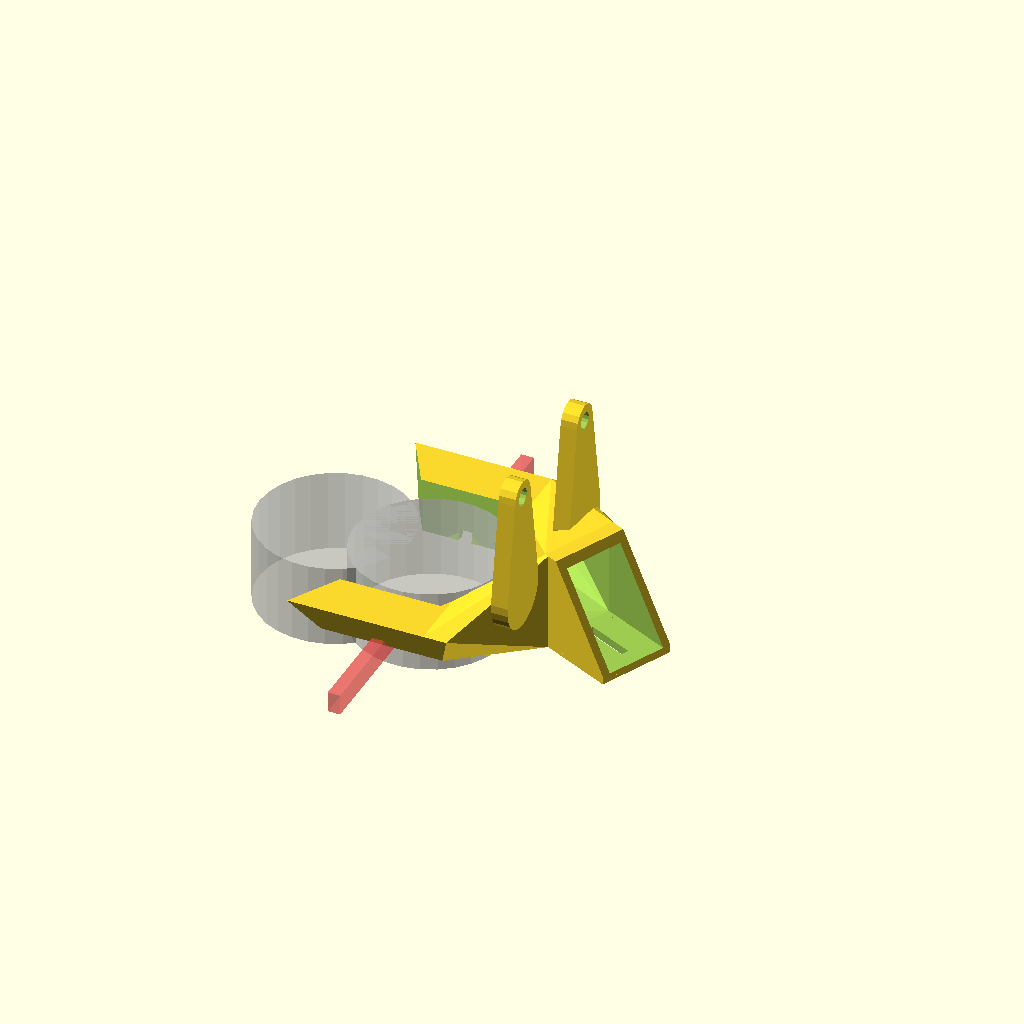
Cell 1: the model at its default parameters.
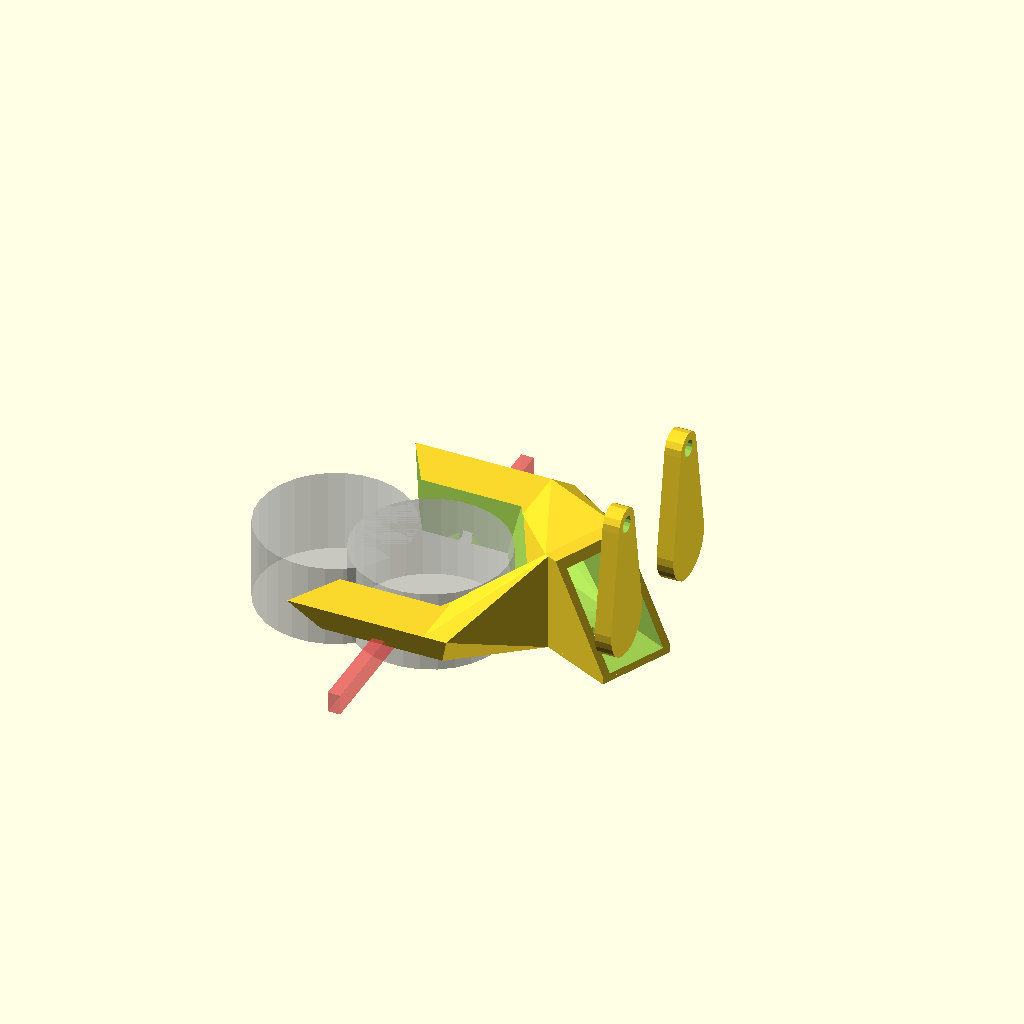
Cell 2: hotend_x = 50 (everything else at default).
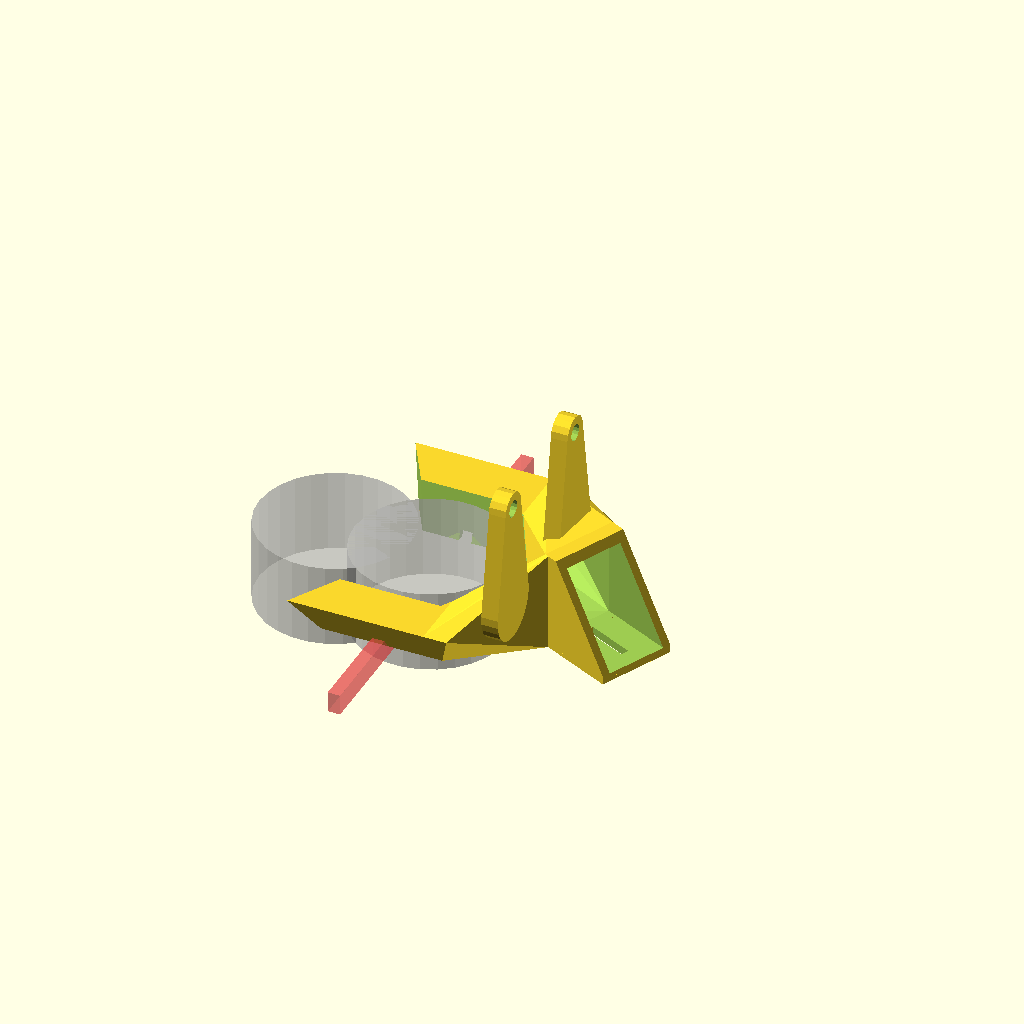
Cell 3: the same model with hotend_y = -10.
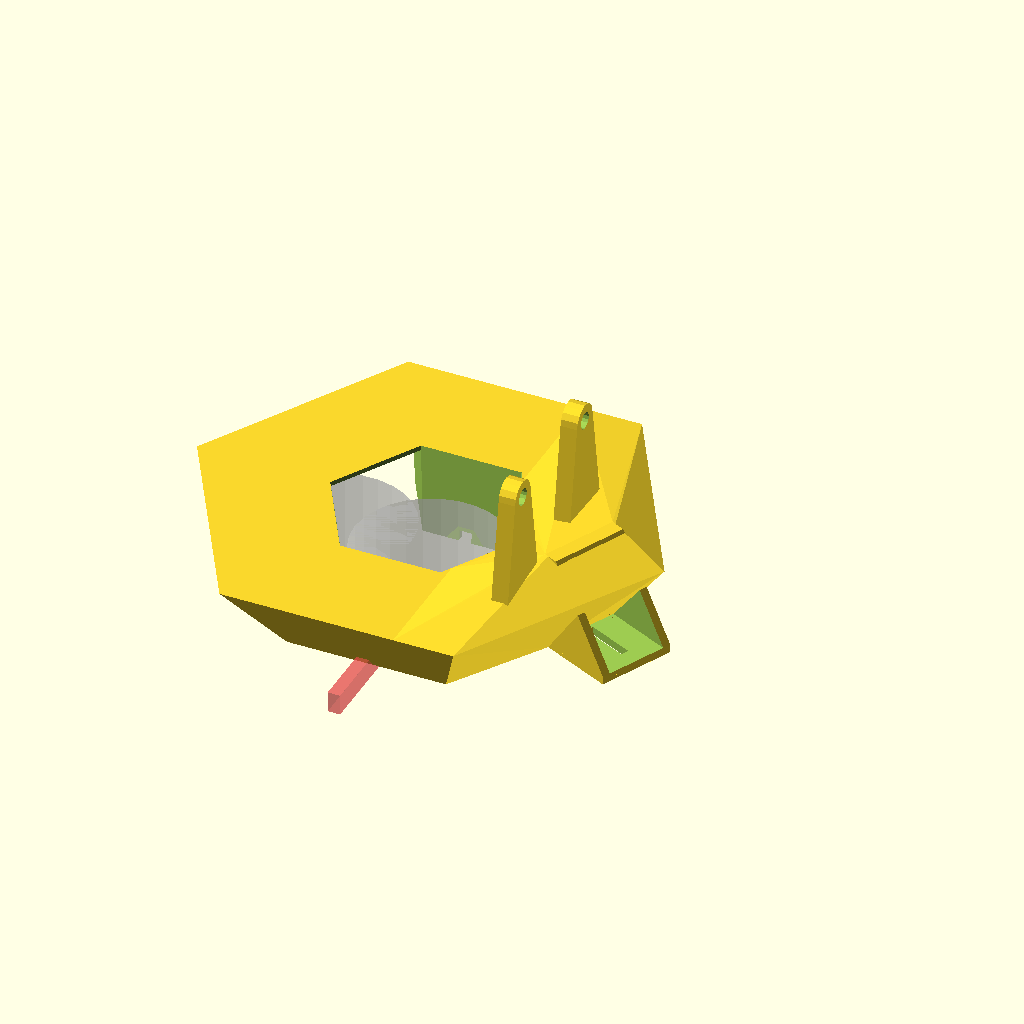
Cell 4: thickness = 18 (everything else at default).
All cells are drawn from one camera (rotation 55°, 0°, 25°, orthographic, colour scheme Cornfield), so only the parameter changes between them.
Source of the model, bg11/extras/cooling_fan_mount.scad:


hot_rad = 30/2/cos(30)+1;
hotend_x=25;
fan_x = 15+5;

hotend_y=-5;

thickness = 9;
wall=2;
slop=.2;

fan_hole = (40-wall-wall)/2;
mount_drop = 10;
fan_z = fan_hole+wall;

//fan_mount();
fan_mount_blower();
//bowden_fan();
//translate([0,60,0]) cyclops_fan();

%cylinder(r=hot_rad, h=20, center=true);
%translate([-23,0,0]) cylinder(r=hot_rad, h=20, center=true);

m3_cap_rad = 4;
m3_rad = 2;
m3_nut_rad = 6.01/2+.1;

facets = 6;

module fan_mount(){
    difference(){
        union(){
            //core
            cylinder(r1=hot_rad+thickness+wall, r2=hot_rad+thickness*2+wall, h=thickness+wall, $fn=facets);
            
            hull(){
                intersection(){
                    difference(){
                        cylinder(r1=hot_rad+thickness+wall, r2=hot_rad+thickness*2+wall, h=thickness+wall, $fn=facets);
                        translate([0,0,-.5]) cylinder(r1=hot_rad+wall, r2=hot_rad+wall+wall, h=thickness+wall+1, $fn=facets);
                    }
                    translate([50+hot_rad-6.7,50,50]) cube([100,100,100], center=true);
                }
                translate([hotend_x+fan_x-5,hotend_y,fan_z]) rotate([0,90,0]) cylinder(r=fan_hole+wall, h=5);
            }
            
            hull(){
                intersection(){
                    difference(){
                        cylinder(r1=hot_rad+thickness+wall, r2=hot_rad+thickness*2+wall, h=thickness+wall, $fn=facets);
                        translate([0,0,-.5]) cylinder(r1=hot_rad+wall, r2=hot_rad+wall+wall, h=thickness+wall+1, $fn=facets);
                    }
                    translate([50+hot_rad-6.7,-50,50]) cube([100,100,100], center=true);
                }
                translate([hotend_x+fan_x-5,hotend_y,fan_z]) rotate([0,90,0]) cylinder(r=fan_hole+wall, h=5);
            }
            
            //fan mount
            translate([hotend_x+fan_x,hotend_y,fan_z]) rotate([0,90,0]){
                hull() for(i=[0:90:359]) rotate([0,0,i]) {
                    #translate([20-wall,20-wall,-wall]) cylinder(r=wall,h=wall*2, $fn=16);
                }    
            }
            
            //mounting lugs above fan
            #translate([hotend_x+fan_x,hotend_y,fan_z]) rotate([0,90,0]){
                for(i=[-16, 16]) difference(){
                    hull(){
                        translate([-16-mount_drop,i,-fan_x+3]) cylinder(r=m3_rad+wall, h=wall*2, $fn=16);
                        translate([0,i,-fan_x+3]) cylinder(r=m3_cap_rad*2, h=wall);
                    }
                    translate([-16-mount_drop,i,-fan_x+3-.1]) cylinder(r=m3_rad, h=wall*2+1, $fn=16);
                }
            }
        }
        
        //center cutout
        translate([0,0,-.5]) cylinder(r1=hot_rad+wall, r2=hot_rad+wall+wall, h=thickness+wall+1, $fn=facets);
                
        //front cutout
        translate([-(hot_rad+thickness*2+wall),0,0]) cylinder(r=hot_rad+thickness*2+wall, h=thickness+wall*10, center=true, $fn=facets);
        
        //fan holes
        translate([hotend_x+fan_x,hotend_y,fan_z]) rotate([0,90,0]){
            for(i=[-16, 16]) for(j=[-16, 16]) {
                #translate([j,i,-.1]) cylinder(r=m3_rad, h=wall+.2, $fn=16);
                translate([j,i,-wall*2-.1]) cylinder(r2=m3_nut_rad, r1=m3_nut_rad+.25, h=wall*2+.2, $fn=6);
            }
        }
        
        //air path
        translate([0,0,-.1]) difference(){
            union(){
                translate([-wall,0,0]) cylinder(r1=hot_rad+thickness, r2=hot_rad+thickness*2-wall, h=thickness, $fn=facets);
                
                hull(){
                    intersection(){
                        difference(){
                            translate([-wall,0,0]) cylinder(r1=hot_rad+thickness, r2=hot_rad+thickness*2-wall, h=thickness, $fn=facets);
                            translate([0,0,-.5]) cylinder(r1=hot_rad+wall*2, r2=hot_rad+wall*3, h=thickness+wall+1, $fn=facets);
                        }
                        translate([50+hot_rad-6.7,50,50]) cube([100,100,100], center=true);
                    }
                    translate([hotend_x+fan_x-5,hotend_y,fan_z]) rotate([0,90,0]) cylinder(r=fan_hole, h=.3);
                }
                
                hull(){
                    intersection(){
                        difference(){
                            translate([-wall,0,0]) cylinder(r1=hot_rad+thickness, r2=hot_rad+thickness*2-wall, h=thickness, $fn=facets);
                            translate([0,0,-.5]) cylinder(r1=hot_rad+wall+wall, r2=hot_rad+wall+wall+wall, h=thickness+wall+1, $fn=facets);
                        }
                        translate([50+hot_rad-6.7,-50,50]) cube([100,100,100], center=true);
                    }
                    translate([hotend_x+fan_x-5,hotend_y,fan_z]) rotate([0,90,0]) cylinder(r=fan_hole, h=.3);
                }
                
                translate([hotend_x+fan_x-5,hotend_y,fan_z]) rotate([0,90,0]) cylinder(r=fan_hole, h=wall+1+5);
            }
            cylinder(r1=hot_rad+wall+wall, r2=hot_rad+wall+wall+wall, h=thickness+wall, $fn=facets);
            translate([-(hot_rad+thickness*2),0,0]) cylinder(r=hot_rad+thickness*2+wall, h=thickness+wall*10, center=true, $fn=facets);
            translate([0,-5+hotend_y/2,0])cube([100,10,wall]);
        }
    }
}

module bowden_fan(){
    duct_w = 15+slop;
    duct_h = 20+slop;
    duct_offset=38;
    
    mount_height = 46;
    
    offset = -20;
    difference(){
        union(){
            //core
            hull(){
                cylinder(r1=hot_rad+thickness+wall, r2=hot_rad+thickness*2+wall, h=thickness+wall, $fn=facets);
                translate([offset,0,0]) cylinder(r1=hot_rad+thickness+wall, r2=hot_rad+thickness*2+wall, h=thickness+wall, $fn=facets);
            }
            
            //connection to duct
            hull(){
                intersection(){
                    cylinder(r1=hot_rad+thickness+wall, r2=hot_rad+thickness*2+wall, h=thickness+wall, $fn=facets);
                    translate([hot_rad+wall*2,0,0]) cube([1,200,200], center=true);
                }
                translate([duct_offset,duct_jut,duct_h/2+wall]) rotate([0,0,duct_angle]) cube([1,duct_w+wall*2, duct_h+wall*2], center=true);
            }
            
            //the duct connector
            translate([duct_offset,duct_jut,0]) rotate([0,0,duct_angle]) duct();
            
            //mounting lugs
           for(i=[10,-20,-40]) difference(){
                translate([i,hot_rad+wall*2,0]) hull(){
                    translate([5,0,thickness]) rotate([90,0,0]) cylinder(r=m3_cap_rad+wall*2, h=wall, center=true);
                    translate([0,0,mount_height]) rotate([90,0,0]) cylinder(r=m3_cap_rad+wall, h=wall, center=true);
                }
                
                //mounting holes up top
                translate([i,hot_rad+wall*2,mount_height]) rotate([90,0,0]) cylinder(r=m3_rad+slop, h=20, center=true);
            }
        }
        
        //connection to duct airflow
        hull(){
            intersection(){
                translate([0,0,wall]) cylinder(r1=hot_rad+thickness, r2=hot_rad+thickness*2, h=thickness-wall, $fn=facets);
                translate([hot_rad+wall*3,0,0]) cube([1,200,200], center=true);
            }
            translate([duct_offset,duct_jut,duct_h/2+wall]) rotate([0,0,duct_angle]) cube([1.2,duct_w, duct_h], center=true);
        }
        
        //center cutout
        translate([0,0,-.5]) hull(){
            cylinder(r1=hot_rad+wall, r2=hot_rad+wall*3, h=thickness+wall+1, $fn=facets);
            translate([2*offset,0,0]) cylinder(r1=hot_rad+wall, r2=hot_rad+wall*3, h=thickness+wall+1, $fn=facets);
        }
        
        //air path
        difference(){
            //core
            translate([0,0,-.1]) hull(){
                cylinder(r1=hot_rad+thickness, r2=hot_rad+thickness*2-wall, h=thickness, $fn=facets);
                translate([offset+wall,0,0]) cylinder(r1=hot_rad+thickness, r2=hot_rad+thickness*2-wall, h=thickness, $fn=facets);
            }
            
            //keep the center walls in place
            translate([0,0,-.5]) hull(){
                cylinder(r1=hot_rad+wall*2, r2=hot_rad+wall*4, h=thickness+wall+1, $fn=facets);
                translate([2*offset,0,0]) cylinder(r1=hot_rad+wall*2, r2=hot_rad+wall*4, h=thickness+wall+1, $fn=facets);
            }
            
            //bottom on the near side
            translate([10,0,-.5]) cylinder(r1=hot_rad+wall*2, r2=hot_rad+wall*2.5, h=wall+.5, $fn=facets);
        }
    }
}

module cyclops_fan(){
    duct_w = 15+slop;
    duct_h = 20+slop;
    duct_offset=38;
    
    mount_height = 46-1.5;
    mount_offset = 10;
    
    offset = -11;
    difference(){
        union(){
            //core
            hull(){
                cylinder(r1=hot_rad+thickness+wall, r2=hot_rad+thickness*2+wall, h=thickness+wall, $fn=facets);
                translate([offset,0,0]) cylinder(r1=hot_rad+thickness+wall, r2=hot_rad+thickness*2+wall, h=thickness+wall, $fn=facets);
            }
            
            //connection to duct
            #hull(){
                intersection(){
                    cylinder(r1=hot_rad+thickness+wall, r2=hot_rad+thickness*2+wall, h=thickness+wall, $fn=facets);
                    translate([hot_rad+wall*2,0,0]) cube([1,200,200], center=true);
                }
                translate([duct_offset,duct_jut,duct_h/2+wall]) rotate([0,0,duct_angle]) cube([1,duct_w+wall*2, duct_h+wall*2], center=true);
            }
            
            //the duct connector
            translate([duct_offset,duct_jut,0]) rotate([0,0,duct_angle]) duct();
            
            //mounting lugs
           for(i=[10-mount_offset,-20-mount_offset]) difference(){
                translate([i,hot_rad+wall*2,0]) hull(){
                    translate([5,0,thickness]) rotate([90,0,0]) cylinder(r=m3_cap_rad+wall*2, h=wall, center=true);
                    translate([0,0,mount_height]) rotate([90,0,0]) cylinder(r=m3_cap_rad+wall, h=wall, center=true);
                }
                
                //mounting holes up top
                translate([i,hot_rad+wall*2,mount_height]) rotate([90,0,0]) cylinder(r=m3_rad+slop, h=20, center=true);
            }
        }
        
        //connection to duct airflow
        hull(){
            intersection(){
                translate([0,0,wall]) cylinder(r1=hot_rad+thickness, r2=hot_rad+thickness*2, h=thickness-wall, $fn=facets);
                translate([hot_rad+wall*3,0,0]) cube([1,200,200], center=true);
            }
            translate([duct_offset,duct_jut,duct_h/2+wall]) rotate([0,0,duct_angle]) cube([1.2,duct_w, duct_h], center=true);
        }
        
        //center cutout
        translate([0,0,-.5]) hull(){
            cylinder(r1=hot_rad+wall, r2=hot_rad+wall*3, h=thickness+wall+1, $fn=facets);
            translate([5*offset,0,0]) cylinder(r1=hot_rad+wall, r2=hot_rad+wall*3, h=thickness+wall+1, $fn=facets);
        }
        
        //air path
        difference(){
            //core
            translate([0,0,-.1]) hull(){
                cylinder(r1=hot_rad+thickness, r2=hot_rad+thickness*2-wall, h=thickness, $fn=facets);
                translate([offset+wall,0,0]) cylinder(r1=hot_rad+thickness, r2=hot_rad+thickness*2-wall, h=thickness, $fn=facets);
            }
            
            //keep the center walls in place
            translate([0,0,-.5]) hull(){
                cylinder(r1=hot_rad+wall*2, r2=hot_rad+wall*4, h=thickness+wall+1, $fn=facets);
                translate([5*offset,0,0]) cylinder(r1=hot_rad+wall*2, r2=hot_rad+wall*4, h=thickness+wall+1, $fn=facets);
            }
            
            //bottom on the near side
            translate([10,0,-.5]) cylinder(r1=hot_rad+wall*2, r2=hot_rad+wall*2.5, h=wall+.5, $fn=facets);
        }
    }
}

module fan_mount_blower(){
    duct_w = 15+slop;
    duct_h = 20+slop;
    //duct_offset=38;

// Rakish    
    duct_jut = -7+5;
    duct_angle = -25;
    duct_extend = 3;
    fan_x = 15+5+10+10+5-8;
    tongue_width = hot_rad*3;

// Longer, lower angle   
//    duct_jut = -5;
//    duct_angle = -10;
//    duct_extend = 8;
//    fan_x = 8+15+5+10+10+5-8;
//    tongue_width = 11;
    
    difference(){
        union(){
            //core
            cylinder(r1=hot_rad+thickness+wall, r2=hot_rad+thickness*2+wall, h=thickness+wall, $fn=facets);
            
            //rear duct transition
            hull(){
                intersection(){
                    difference(){
                        cylinder(r1=hot_rad+thickness+wall, r2=hot_rad+thickness*2+wall, h=thickness+wall, $fn=facets);
                        translate([0,0,-.5]) cylinder(r1=hot_rad+wall, r2=hot_rad+wall*3, h=thickness+wall+1, $fn=facets);
                    }
                    translate([50+hot_rad-6.7+wall,50,50]) cube([100,100,100], center=true);
                }
                
                //this is the duct!
                translate([fan_x,duct_jut,duct_h/2+wall]) rotate([0,0,duct_angle]) cube([1,duct_w+wall*2, duct_h+wall*2], center=true);
                
                //%translate([fan_x,duct_jut,duct_h/2+wall]) rotate([0,0,duct_angle]) translate([25,0,0]) cube([50,15,50], center=true);
            }
            
            //front duct transition
            hull(){
                intersection(){
                    difference(){
                        cylinder(r1=hot_rad+thickness+wall, r2=hot_rad+thickness*2+wall, h=thickness+wall, $fn=facets);
                        translate([0,0,-.5]) cylinder(r1=hot_rad+wall, r2=hot_rad+wall*3, h=thickness+wall+1, $fn=facets);
                    }
                      translate([50+hot_rad-6.7+wall,-50,50]) cube([100,100,100], center=true);
                }
                //this is the duct!
                translate([fan_x,duct_jut,duct_h/2+wall]) rotate([0,0,duct_angle]) cube([1,duct_w+wall*2, duct_h+wall*2], center=true);
            }
            
            //the duct connector
            translate([fan_x,duct_jut,0]) rotate([0,0,duct_angle]) {
                translate([duct_extend/2,0,duct_h/2+wall]) difference(){
                    cube([duct_extend*1.05, duct_w+wall*2, duct_h+wall*2], center=true);
                    cube([duct_extend*1.1, duct_w, duct_h], center=true);
                }
                translate([duct_extend,0,0]) duct_angle(angle=0);
            }
            
            //mounting lugs above fan
            translate([hotend_x+fan_x,hotend_y,fan_z]) rotate([0,90,0]){
                for(i=[-16, 16]) difference(){
                    hull(){
                        translate([-16-mount_drop,i,-fan_x+3]) cylinder(r=m3_rad+wall, h=wall*2, $fn=16);
                        translate([0,i,-fan_x+3]) cylinder(r=m3_cap_rad*2, h=wall*2);
                    }
                    translate([-16-mount_drop,i,-fan_x+3-.1]) cylinder(r=m3_rad, h=wall*2+1, $fn=16);
                }
            }
        }
        
        //center cutout
        translate([0,0,-.5]) cylinder(r1=hot_rad+wall, r2=hot_rad+wall*3, h=thickness+wall+1, $fn=facets);
        
        
        
                
        //front cutout
        translate([-(hot_rad+thickness*2+wall),0,0]) cylinder(r=hot_rad+thickness*2+wall, h=thickness+wall*10, center=true, $fn=facets);
        
        //air path
        translate([0,0,-.1]) difference(){
            union(){
                translate([-wall,0,0]) cylinder(r1=hot_rad+thickness, r2=hot_rad+thickness*2-wall, h=thickness, $fn=facets);
                
                //rear air path
                hull(){
                    intersection(){
                        difference(){
                            translate([-wall,0,0]) cylinder(r1=hot_rad+thickness, r2=hot_rad+thickness*2-wall, h=thickness, $fn=facets);
                            translate([0,0,-.5]) cylinder(r1=hot_rad+wall*2, r2=hot_rad+wall*4, h=thickness+wall+1, $fn=facets);
                        }
                        translate([50+hot_rad-6.7+wall,50,50]) cube([100,100,100], center=true);
                    }
                    
                    //this is the duct!
                    translate([fan_x,duct_jut,duct_h/2+wall]) rotate([0,0,duct_angle]) cube([1.1,duct_w, duct_h], center=true);
                }
                
                hull(){
                    intersection(){
                        difference(){
                            translate([-wall,0,0]) cylinder(r1=hot_rad+thickness, r2=hot_rad+thickness*2-wall, h=thickness, $fn=facets);
                            translate([0,0,-.5]) cylinder(r1=hot_rad+wall*2, r2=hot_rad+wall*4, h=thickness+wall+1, $fn=facets);
                        }
                        translate([50+hot_rad-6.7+wall,-50,50]) cube([100,100,100], center=true);
                    }
                    
                    //this is the duct!
                    translate([fan_x,duct_jut,duct_h/2+wall]) rotate([0,0,duct_angle]) cube([1.1,duct_w, duct_h], center=true);
                }
                
                //translate([hotend_x+fan_x-5,hotend_y,fan_z]) rotate([0,90,0]) cylinder(r=fan_hole, h=wall+1+5);
            }
            
            //cylinder(r1=hot_rad+wall+wall, r2=hot_rad+wall+wall+wall, h=thickness+wall, $fn=facets);
            difference(){
                                translate([0,0,-.5]) cylinder(r1=hot_rad+wall+wall, r2=hot_rad+wall*4, h=thickness+wall+1, $fn=facets);
                                //this adds some holes to direct air straight into the hotend
                                #for(i=[90:360/6:109]) rotate([0,0,i]) {
                                    cube([100,3,5],center=true);
                                }
                            }
                            
            translate([-(hot_rad+thickness*2),0,0]) cylinder(r=hot_rad+thickness*2+wall, h=thickness+wall*10, center=true, $fn=facets);
            //an extra tongue for strength
            translate([35,0,0])cube([50,tongue_width,wall], center=true);
        }
    }
}

module duct(){
    duct_w = 15+slop;
    duct_h = 20+slop;
    rad = 20;
    
    translate([0,0,rad+wall+duct_h/2]) rotate([-90,0,0]) union(){
        intersection(){
            rotate_extrude(angle = 90, convexity = 2){
                translate([rad,0,0])
                difference(){
                    square([duct_h+wall*2, duct_w+wall*2], center=true);
                    square([duct_h, duct_w], center=true);
                }
            }
            translate([0,0,-100]) cube([200,200,200]);
        }
        
        translate([rad,0,0]) rotate([90,0,0]) translate([0,0,8]) difference(){
            hull(){
                translate([0,0,-8]) cube([duct_h+wall*2,duct_w+wall*2,.1], center=true);
                #translate([duct_h/2+wall/2,0,8]) cube([wall,duct_w+wall*2,.1], center=true);
            }
            
            //hollow center
            cube([duct_h,duct_w,16.3], center=true);
            
            //slot for the clip
            translate([wall+1,0,(12-16)/2]) cube([duct_h+wall*2,2,12], center=true);
        }
        
    }
}

module duct_angle(angle=30){
    duct_w = 15+slop;
    duct_h = 20+slop;
    rad = 20;
    
    translate([0,0,rad+wall+duct_h/2]) rotate([-90,0,0]) union(){
        intersection(){
            rotate_extrude(angle = 45, convexity = 2){
                translate([rad,0,0])
                difference(){
                    square([duct_h+wall*2, duct_w+wall*2], center=true);
                    square([duct_h, duct_w], center=true);
                }
            }
            translate([0,0,-100]) cube([200,200,200]);
            translate([0,0,-100]) rotate([0,0,90-angle]) cube([200,200,200]);
        }
        
        rotate([0,0,90-angle]) translate([rad,0,0]) rotate([90,0,0]) translate([0,0,8]) difference(){
            hull(){
                translate([0,0,-8]) cube([duct_h+wall*2,duct_w+wall*2,.1], center=true);
                translate([duct_h/2+wall/2,0,8]) cube([wall,duct_w+wall*2,.1], center=true);
            }
            
            //hollow center
            cube([duct_h,duct_w,16.3], center=true);
            
            //slot for the clip
            translate([wall+1,0,(12-16)/2]) cube([duct_h+wall*2,2,12], center=true);
        }
        
    }
}
Parameter table extracted from the source (name, type, default, range or options):
hotend_x: number, default 25
hotend_y: number, default -5
thickness: number, default 9
wall: number, default 2
slop: number, default 0.2
mount_drop: number, default 10
m3_cap_rad: number, default 4
m3_rad: number, default 2
facets: number, default 6
